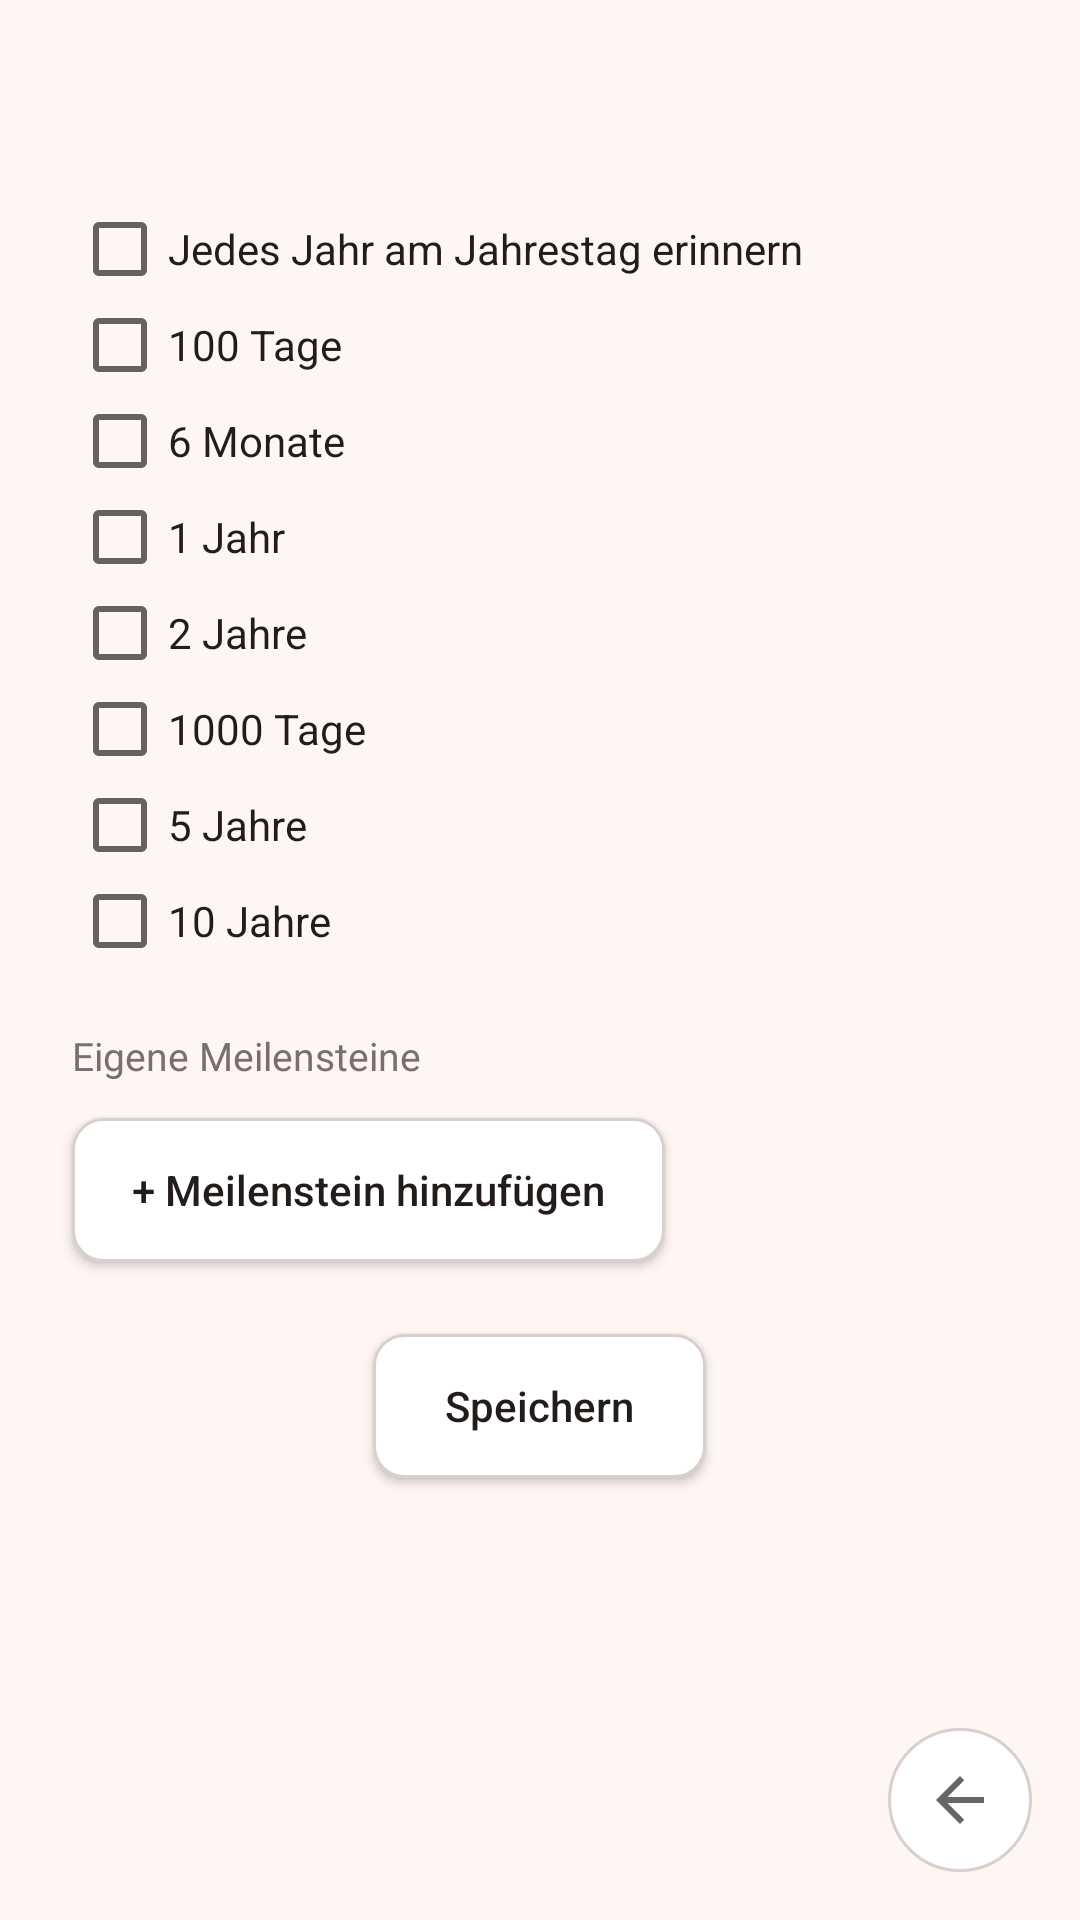

This screen was rendered from an Android layout file. Write that file and the resources it references.
<!-- AndroidManifest.xml: activity theme Theme.AnniversaryCounter -->
<!-- res/layout/activity_milestone_settings.xml -->
<?xml version="1.0" encoding="utf-8"?>
<FrameLayout xmlns:android="http://schemas.android.com/apk/res/android"
    android:layout_width="match_parent"
    android:layout_height="match_parent"
    android:background="@color/bg"
    android:fitsSystemWindows="true">

    <ScrollView
        android:layout_width="match_parent"
        android:layout_height="match_parent"
        android:clipToPadding="false"
        android:paddingBottom="72dp">

        <LinearLayout
            android:layout_width="match_parent"
            android:layout_height="wrap_content"
            android:orientation="vertical"
            android:clipToPadding="false"
            android:padding="24dp">

            <TextView
                android:id="@+id/tvMilestoneTitle"
                android:layout_width="wrap_content"
                android:layout_height="wrap_content"
                android:layout_marginBottom="16dp"
                android:textColor="@color/text_primary"
                android:textSize="20sp"
                android:textStyle="bold" />

            <CheckBox
                android:id="@+id/cbYearly"
                android:layout_width="wrap_content"
                android:layout_height="wrap_content"
                android:text="@string/milestone_yearly"
                android:textColor="@color/text_primary" />

            <CheckBox
                android:id="@+id/cbDays100"
                android:layout_width="wrap_content"
                android:layout_height="wrap_content"
                android:text="@string/milestone_days_100"
                android:textColor="@color/text_primary" />

            <CheckBox
                android:id="@+id/cbMonths6"
                android:layout_width="wrap_content"
                android:layout_height="wrap_content"
                android:text="@string/milestone_months_6"
                android:textColor="@color/text_primary" />

            <CheckBox
                android:id="@+id/cbYears1"
                android:layout_width="wrap_content"
                android:layout_height="wrap_content"
                android:text="@string/milestone_years_1"
                android:textColor="@color/text_primary" />

            <CheckBox
                android:id="@+id/cbYears2"
                android:layout_width="wrap_content"
                android:layout_height="wrap_content"
                android:text="@string/milestone_years_2"
                android:textColor="@color/text_primary" />

            <CheckBox
                android:id="@+id/cbDays1000"
                android:layout_width="wrap_content"
                android:layout_height="wrap_content"
                android:text="@string/milestone_days_1000"
                android:textColor="@color/text_primary" />

            <CheckBox
                android:id="@+id/cbYears5"
                android:layout_width="wrap_content"
                android:layout_height="wrap_content"
                android:text="@string/milestone_years_5"
                android:textColor="@color/text_primary" />

            <CheckBox
                android:id="@+id/cbYears10"
                android:layout_width="wrap_content"
                android:layout_height="wrap_content"
                android:layout_marginBottom="20dp"
                android:text="@string/milestone_years_10"
                android:textColor="@color/text_primary" />

            <TextView
                android:layout_width="wrap_content"
                android:layout_height="wrap_content"
                android:layout_marginBottom="8dp"
                android:text="@string/milestone_custom_section_title"
                android:textColor="@color/text_secondary"
                android:textSize="13sp" />

            <LinearLayout
                android:id="@+id/customMilestonesContainer"
                android:layout_width="match_parent"
                android:layout_height="wrap_content"
                android:orientation="vertical" />

            <Button
                android:id="@+id/btnAddMilestoneRow"
                android:layout_width="wrap_content"
                android:layout_height="wrap_content"
                android:layout_marginTop="4dp"
                android:layout_marginBottom="24dp"
                android:background="@drawable/btn_outline"
                android:paddingStart="20dp"
                android:paddingTop="10dp"
                android:paddingEnd="20dp"
                android:paddingBottom="10dp"
                android:text="@string/milestone_add_custom"
                android:textAllCaps="false"
                android:textColor="@color/text_primary" />

            <Button
                android:id="@+id/btnSaveMilestones"
                android:layout_width="wrap_content"
                android:layout_height="wrap_content"
                android:layout_gravity="center_horizontal"
                android:background="@drawable/btn_outline"
                android:paddingStart="24dp"
                android:paddingTop="12dp"
                android:paddingEnd="24dp"
                android:paddingBottom="12dp"
                android:text="@string/widget_save"
                android:textAllCaps="false"
                android:textColor="@color/text_primary" />

        </LinearLayout>
    </ScrollView>

    <ImageButton
        android:id="@+id/btnBack"
        android:layout_width="48dp"
        android:layout_height="48dp"
        android:layout_gravity="bottom|end"
        android:layout_margin="16dp"
        android:background="@drawable/btn_circle"
        android:contentDescription="@string/back"
        android:padding="12dp"
        android:src="@drawable/ic_back" />
</FrameLayout>
<!-- resources referenced by this layout -->
<resources>
  <color name="bg">#FFF5F3</color>
  <color name="text_primary">#241B1B</color>
  <color name="text_secondary">#7A6F6D</color>
  <!-- drawable btn_circle (drawable) -->
  <?xml version="1.0" encoding="utf-8"?>
  <shape xmlns:android="http://schemas.android.com/apk/res/android"
      android:shape="oval">
      <solid android:color="@color/icon_bg" />
      <stroke
          android:width="1dp"
          android:color="@color/outline" />
  </shape>
  <!-- drawable btn_outline (drawable) -->
  <?xml version="1.0" encoding="utf-8"?>
  <shape xmlns:android="http://schemas.android.com/apk/res/android"
      android:shape="rectangle">
      <solid android:color="@color/icon_bg" />
      <stroke
          android:width="1dp"
          android:color="@color/outline" />
      <corners android:radius="10dp" />
  </shape>
  <!-- drawable ic_back (drawable) -->
  <?xml version="1.0" encoding="utf-8"?>
  <vector xmlns:android="http://schemas.android.com/apk/res/android"
      android:width="24dp"
      android:height="24dp"
      android:viewportWidth="24"
      android:viewportHeight="24"
      android:tint="?attr/colorControlNormal">
      <path
          android:fillColor="#FFFFFFFF"
          android:pathData="M20,11H7.83l5.59,-5.59L12,4l-8,8l8,8l1.41,-1.41L7.83,13H20V11z" />
  </vector>
  <string name="back">Zurück</string>
  <string name="milestone_add_custom">+ Meilenstein hinzufügen</string>
  <string name="milestone_custom_section_title">Eigene Meilensteine</string>
  <string name="milestone_days_100">100 Tage</string>
  <string name="milestone_days_1000">1000 Tage</string>
  <string name="milestone_months_6">6 Monate</string>
  <string name="milestone_yearly">Jedes Jahr am Jahrestag erinnern</string>
  <string name="milestone_years_1">1 Jahr</string>
  <string name="milestone_years_10">10 Jahre</string>
  <string name="milestone_years_2">2 Jahre</string>
  <string name="milestone_years_5">5 Jahre</string>
  <string name="widget_save">Speichern</string>
  <style name="Theme.AnniversaryCounter" parent="Theme.AppCompat.DayNight.NoActionBar">
          <item name="android:windowBackground">@color/bg</item>
          <item name="android:statusBarColor">@color/bg</item>
          <item name="android:navigationBarColor">@color/bg</item>
          <item name="colorAccent">@color/text_primary</item>
      </style>
  <color name="icon_bg">#FFFFFF</color>
  <color name="outline">#D9CFCD</color>
</resources>
